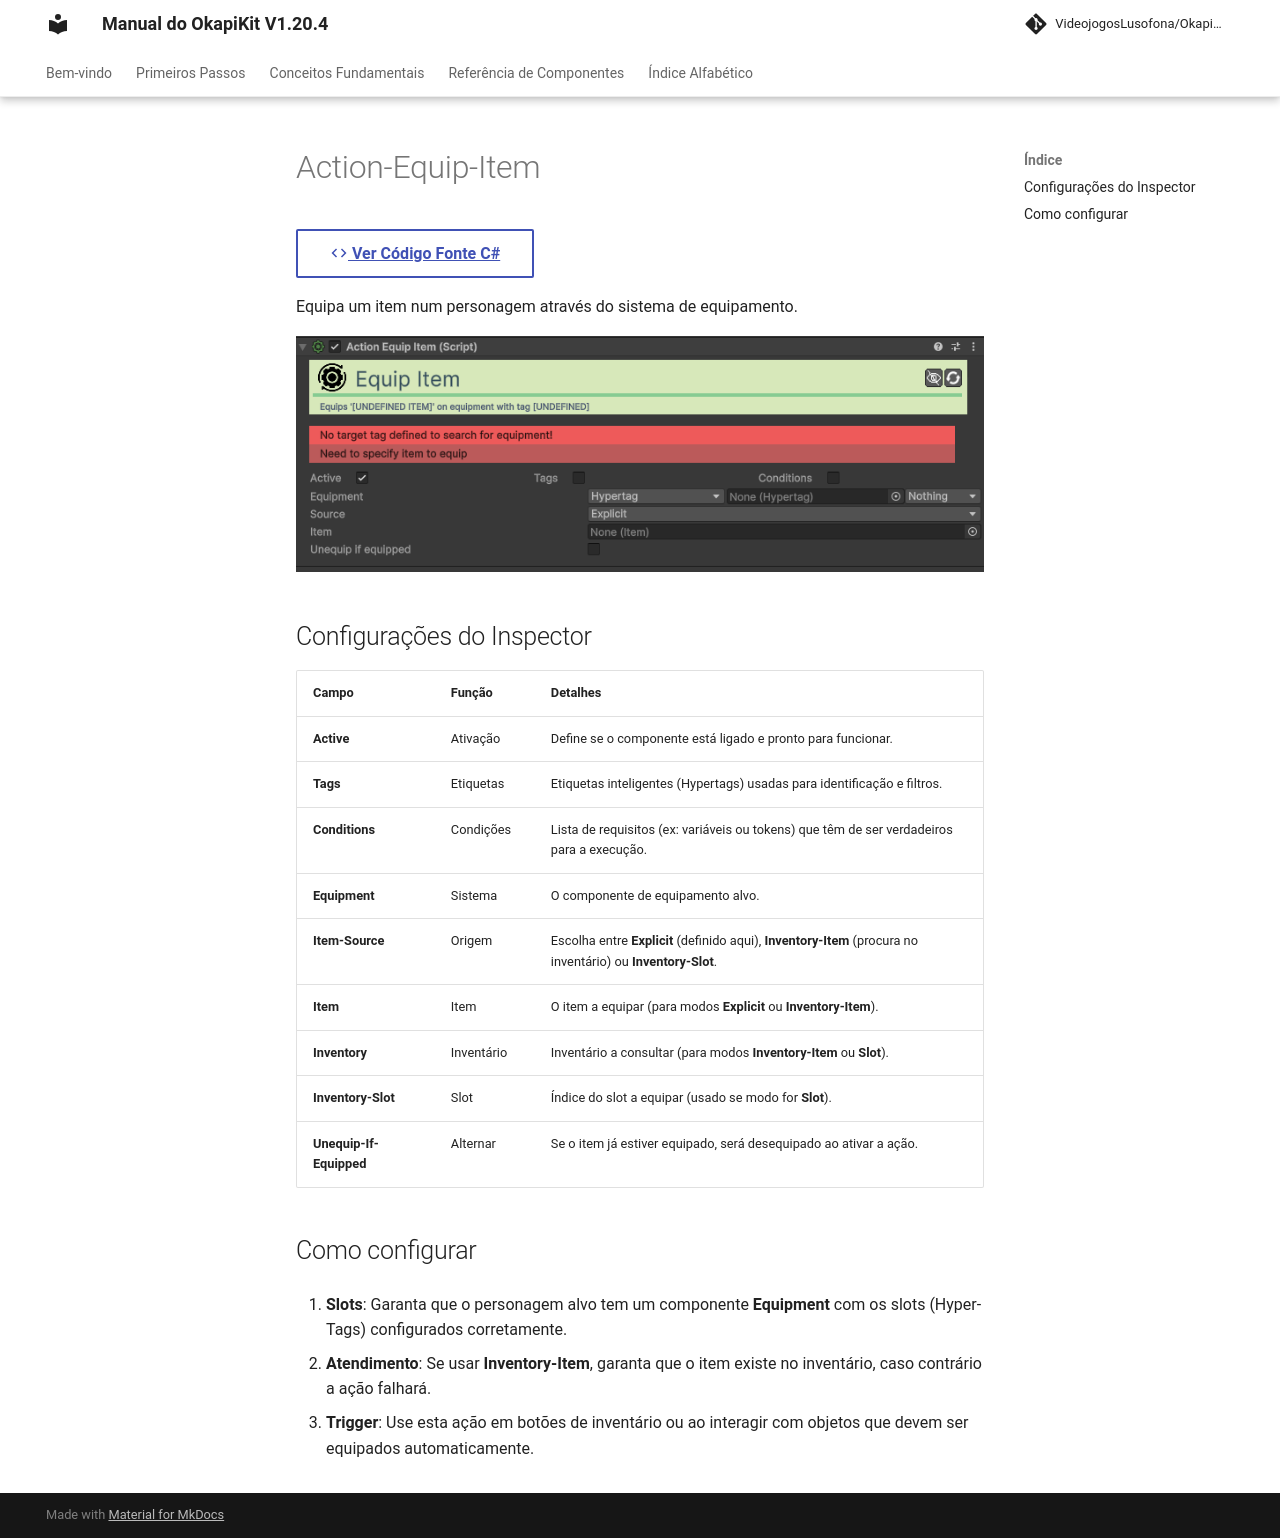

repository: pedrobaratafernandes/okapikit-manual · page: component/okapikit/Action-Equip-Item/index.html · generator: mkdocs

# Action-Equip-Item

[:material-code-tags: Ver Código Fonte C#](https://github.com/VideojogosLusofona/OkapiKit/blob/main/Assets/OkapiKit/Scripts/Actions/ActionEquipItem.cs){ .md-button }



Equipa um item num personagem através do sistema de equipamento.

![Action Equip Item](../../assets/images/okapikit/Action-Equip-Item.png)

## Configurações do Inspector

| Campo | Função | Detalhes |
| :--- | :--- | :--- |
| **Active** | Ativação | Define se o componente está ligado e pronto para funcionar. |
| **Tags** | Etiquetas | Etiquetas inteligentes (Hypertags) usadas para identificação e filtros. |
| **Conditions** | Condições | Lista de requisitos (ex: variáveis ou tokens) que têm de ser verdadeiros para a execução. |
| **Equipment** | Sistema | O componente de equipamento alvo. |
| **Item-Source** | Origem | Escolha entre **Explicit** (definido aqui), **Inventory-Item** (procura no inventário) ou **Inventory-Slot**. |
| **Item** | Item | O item a equipar (para modos **Explicit** ou **Inventory-Item**). |
| **Inventory** | Inventário | Inventário a consultar (para modos **Inventory-Item** ou **Slot**). |
| **Inventory-Slot** | Slot | Índice do slot a equipar (usado se modo for **Slot**). |
| **Unequip-If-Equipped**| Alternar | Se o item já estiver equipado, será desequipado ao ativar a ação. |

## Como configurar

1. **Slots**: Garanta que o personagem alvo tem um componente **Equipment** com os slots (Hyper-Tags) configurados corretamente.

2. **Atendimento**: Se usar **Inventory-Item**, garanta que o item existe no inventário, caso contrário a ação falhará.

3. **Trigger**: Use esta ação em botões de inventário ou ao interagir com objetos que devem ser equipados automaticamente.
